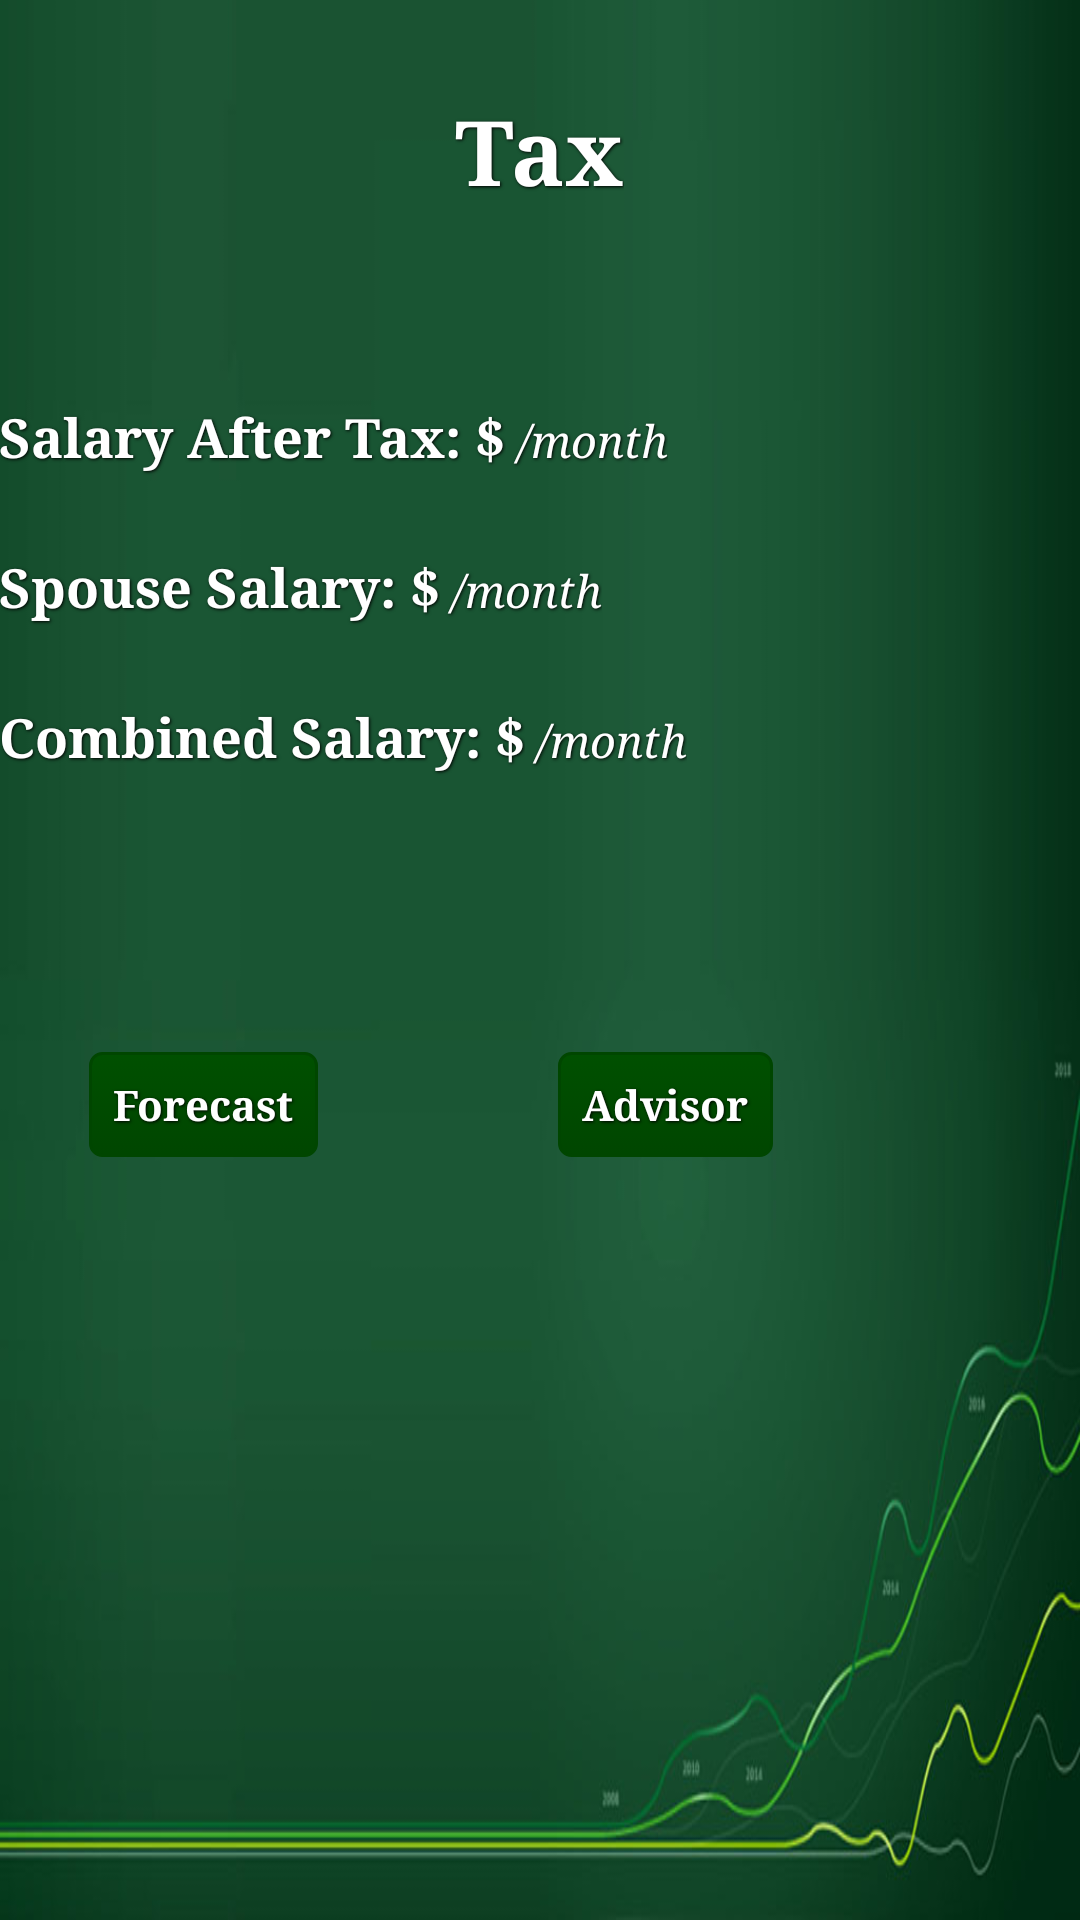

The Android layout XML behind this screen, and the referenced resources:
<!-- AndroidManifest.xml: application theme AppTheme -->
<!-- res/layout/laytax.xml -->
<LinearLayout xmlns:android="http://schemas.android.com/apk/res/android"
    xmlns:tools="http://schemas.android.com/tools"
    android:background="@drawable/greenfinance"
    android:layout_width="match_parent"
    android:layout_height="match_parent"
    android:orientation="vertical"
    android:paddingBottom="@dimen/activity_vertical_margin"
    android:paddingLeft="@dimen/activity_horizontal_margin"
    android:paddingRight="@dimen/activity_horizontal_margin"
    android:paddingTop="@dimen/activity_vertical_margin" >


    


    <TextView
        android:layout_width="wrap_content"
        android:layout_height="wrap_content"
        android:layout_gravity="center"
        android:layout_marginBottom="50dp"
        android:layout_marginLeft="10dp"
        android:layout_marginRight="10dp"
        android:layout_marginTop="30dp"
        android:gravity="center"
        android:text="Tax"
        android:textSize="30sp"
        style="@style/styTextWhite" />

    


    <LinearLayout
        android:layout_width="match_parent"
        android:layout_height="wrap_content"
        android:gravity="left"
        android:orientation="horizontal" >
    </LinearLayout>

    


    <LinearLayout
        android:layout_width="match_parent"
        android:layout_height="wrap_content"
        android:gravity="left"
        android:orientation="horizontal" >

        <TextView
            android:id="@+id/tvSalary"
            android:layout_width="wrap_content"
            android:layout_height="50dp"
            android:text="Salary After Tax: $"
            style="@style/styTextWhite"
            android:textAppearance="?android:attr/textAppearanceMedium" />

        <TextView
            android:id="@+id/tvSalary1"
            android:layout_width="wrap_content"
            android:layout_height="wrap_content"
            style="@style/styTextWhite"
            android:textAppearance="?android:attr/textAppearanceMedium" />
        
        <TextView
            android:layout_width="wrap_content"
            android:layout_height="wrap_content"
            android:text=" /month"
            android:textStyle="italic"
            style="@style/styTextWhite"
            android:textSize="15sp" />

    </LinearLayout>


    

 
  <LinearLayout
        android:layout_width="match_parent"
        android:layout_height="wrap_content"
        android:gravity="left"
        android:orientation="horizontal" >

    <TextView
        android:id="@+id/tvSpouseSalary"
        android:layout_width="wrap_content"
        android:layout_height="50dp"
        android:text="Spouse Salary: $"
        style="@style/styTextWhite"
        android:textAppearance="?android:attr/textAppearanceMedium" />

    <TextView
    	android:id="@+id/tvSpouseSalary1"
    	android:layout_width="wrap_content"
    	android:layout_height="wrap_content"
    	style="@style/styTextWhite"
    	android:textAppearance="?android:attr/textAppearanceMedium" />
    
    <TextView
            android:layout_width="wrap_content"
            android:layout_height="wrap_content"
            android:text=" /month"
            android:textStyle="italic"
            style="@style/styTextWhite"
            android:textSize="15sp" />
    
      </LinearLayout>

   

  
   <LinearLayout
        android:layout_width="match_parent"
        android:layout_height="wrap_content"
        android:gravity="left"
        android:orientation="horizontal" >
    	
    <TextView
        android:id="@+id/tvCombined"
        android:layout_width="wrap_content"
        android:layout_height="50dp"
        android:text="Combined Salary: $"
        style="@style/styTextWhite"
        android:textAppearance="?android:attr/textAppearanceMedium" />

    <TextView
        android:id="@+id/tvCombined1"
        android:layout_width="wrap_content"
    	android:layout_height="wrap_content"
    	style="@style/styTextWhite"
    	android:textAppearance="?android:attr/textAppearanceMedium" />
    
    <TextView
            android:layout_width="wrap_content"
            android:layout_height="wrap_content"
            android:text=" /month"
            android:textStyle="italic"
            style="@style/styTextWhite"
            android:textSize="15sp" />
		
    </LinearLayout>
    
    <TextView
            android:layout_width="match_parent"
            android:layout_height="wrap_content"
            android:text=""
            android:padding="30dp"
            android:textStyle="italic"
            style="@style/styTextWhite"
            android:textSize="15sp" />
    

    

   	<LinearLayout
        android:layout_width="match_parent"
        android:layout_height="wrap_content"
        android:gravity="left"
        android:orientation="horizontal" >
   	
   		<Button
       		android:id="@+id/btnForecast"
       		android:layout_width="wrap_content"
       		android:layout_height="wrap_content"
       		android:layout_marginLeft="30dp"
       		android:layout_marginRight="10dp"
       		android:layout_marginTop="100dp"
       		android:layout_gravity="start"
       		android:gravity="center"
       		android:background="@drawable/backdarkgreen"
       		style="@style/styTextWhite"
       		android:text="Forecast" />
   	
   		<Button
       		android:id="@+id/btnAdvisor" 
       		android:layout_width="wrap_content"
       		android:layout_height="wrap_content"
       		android:layout_marginLeft="70dp"
       		android:layout_marginRight="30dp"
       		android:layout_marginTop="100dp"
       		android:layout_gravity="end"
       		android:gravity="center"
       		android:background="@drawable/backdarkgreen"
       		style="@style/styTextWhite"
       		android:text="Advisor"/>
   		</LinearLayout>

</LinearLayout>
<!-- resources referenced by this layout -->
<resources>
  <!-- drawable backdarkgreen (drawable) -->
  <selector xmlns:android="http://schemas.android.com/apk/res/android">
  
  
  
  <item android:state_pressed="true">
  <shape>
  <solid android:color="#005000"/>
  <stroke android:width="1dp" android:color="#004600"/>
  <corners android:radius="8dp"/>
  <padding android:left="8dp" android:top="8dp" android:right="8dp" android:bottom="8dp"/>
  </shape>
  </item>
  
  
  
  <item>
  <shape>
  <gradient android:startColor="#005000" android:endColor="#004600" android:angle="270"/>
  <stroke android:width="1dp" android:color="#004600"/>
  <corners android:radius="4dp"/>
  <padding android:left="8dp" android:top="8dp" android:right="8dp" android:bottom="8dp"/>
  </shape>
  </item>
  </selector>
  <!-- drawable greenfinance: jpg bitmap (drawable-mdpi, 52276 bytes) -->
  <style name="styTextWhite">
  <item name="android:textStyle">bold</item>
  <item name="android:typeface">serif</item>
  <item name="android:textColor">@color/white</item>
  <item name="android:shadowColor">@color/black</item>
  <item name="android:shadowDx">1</item>
  <item name="android:shadowDy">1</item>
  <item name="android:shadowRadius">2</item>
  <item name="android:gravity">center</item>
  </style>
  <style name="AppTheme" parent="AppBaseTheme">
  
  </style>
  <color name="white">#FFFFFFFF</color>
  <color name="black">#FF000000</color>
  <style name="AppBaseTheme" parent="android:Theme.Light">
  
  </style>
</resources>
